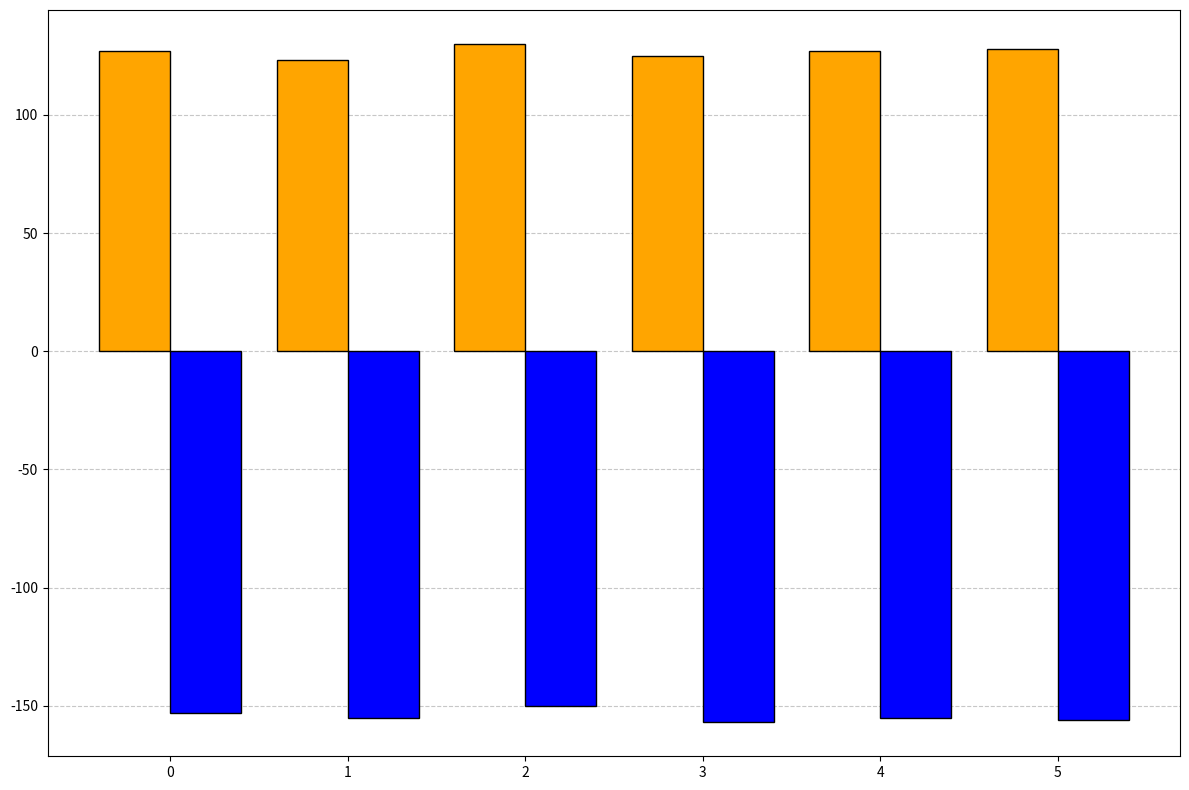

The matplotlib source for this figure:
import matplotlib.pyplot as plt
import numpy as np

# Data Construction
missions = ['Apollo 11', 'Apollo 12', 'Apollo 14', 'Apollo 15', 'Apollo 16', 'Apollo 17']
daytime_highs = np.array([127, 123, 130, 125, 127, 128])  # in degree Celsius
nighttime_lows = np.array([-153, -155, -150, -157, -155, -156])  # in degree Celsius

# Create figure and axes
fig, ax = plt.subplots(figsize=(12, 8))

# Bar Width
width = 0.4

# Scatter plot of Highs and Lows
x_pos = np.arange(len(missions))  # the label locations

# Plotting the daytime high temperatures and nighttime low temperatures
bars_day = ax.bar(x_pos - width/2, daytime_highs, width, color='orange', edgecolor='black')
bars_night = ax.bar(x_pos + width/2, nighttime_lows, width, color='blue', edgecolor='black')

# Adding grid for better readability
ax.yaxis.grid(True, linestyle='--', alpha=0.7)
ax.set_axisbelow(True)

# Automatically adjusting layout to avoid overlap
plt.tight_layout()

# Display the plot
plt.show()
